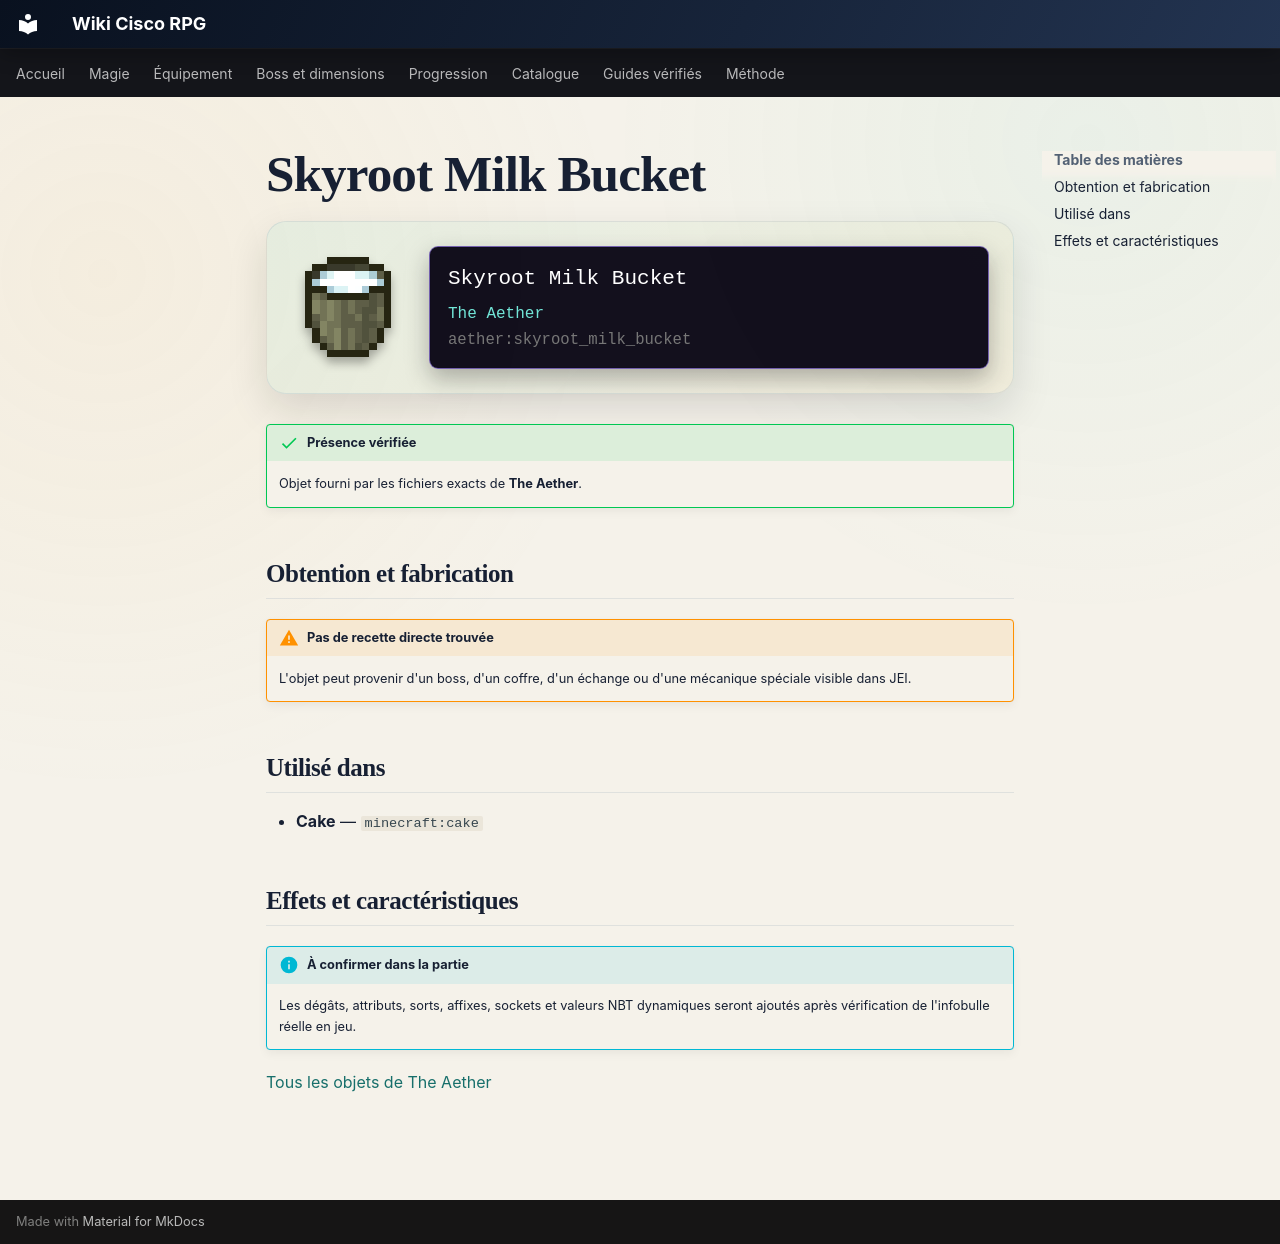

repository: Kloups-Dev/wiki-cisco-rpg · page: catalogue/objets/aether/skyroot_milk_bucket/index.html · generator: mkdocs

# Skyroot Milk Bucket

<div class="mc-item-showcase">
<img class="mc-item-icon" src="../../../../assets/generated/items/aether/skyroot_milk_bucket.png" alt="Skyroot Milk Bucket">
<div class="mc-tooltip-card">
<div class="mc-tooltip-card__name">Skyroot Milk Bucket</div>
<div class="mc-tooltip-card__mod">The Aether</div>
<div class="mc-tooltip-card__id">aether:skyroot_milk_bucket</div>
</div>
</div>

!!! success "Présence vérifiée"
    Objet fourni par les fichiers exacts de **The Aether**.

## Obtention et fabrication

!!! warning "Pas de recette directe trouvée"
    L'objet peut provenir d'un boss, d'un coffre, d'un échange ou d'une mécanique spéciale visible dans JEI.

## Utilisé dans

- **Cake** — <code>minecraft:cake</code>

## Effets et caractéristiques

!!! info "À confirmer dans la partie"
    Les dégâts, attributs, sorts, affixes, sockets et valeurs NBT dynamiques seront ajoutés après vérification de l'infobulle réelle en jeu.

[Tous les objets de The Aether](../../../contenu/aether.md)
